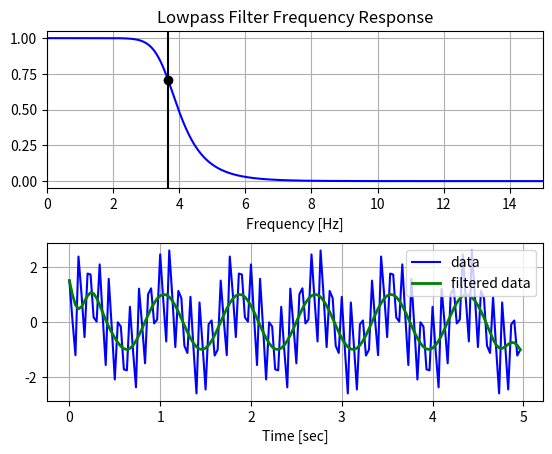

Generate this figure with matplotlib:
import numpy as np
from scipy.signal import butter, lfilter, filtfilt, freqz
import matplotlib.pyplot as plt


def moving_average_filter(data, window_size=5):
    """
    Apply a moving average filter to the specified dimensions of the input data.

    :param y: Input data array
    :param idx: Indices of the dimensions to filter
    :param window_size: Size of the moving average window (must be odd)
    """
    N = data.shape[0]
    D = data.shape[1]
    data_filtered = np.empty_like(data)
    pad_size = window_size // 2

    for dim in range(D):
        padded_data = np.pad(data[:, dim], ((pad_size, pad_size)), mode="edge")
        for i in range(N):
            data_filtered[i, dim] = np.mean(padded_data[i : i + window_size])

    return data_filtered


def butter_lowpass(cutoff, fs, order=5):
    return butter(order, cutoff, fs=fs, btype="lowpass", analog=False)


def butter_lowpass_filter(data, cutoff, fs, order=5):
    b, a = butter_lowpass(cutoff, fs, order=order)
    # y = lfilter(b, a, data)
    y = filtfilt(b, a, data)
    return y


def low_pass_filter(data, order=6, fs=30.0, cutoff=3.667):
    """
    Low-pass Butterworth filter.

    :param data: Input data array
    :param order: Order of the filter
    :param fs: Sampling frequency [Hz]
    :param cutoff: Cutoff frequency [Hz]
    :return: Filtered data array
    """
    return butter_lowpass_filter(data, cutoff, fs, order)


if __name__ == "__main__":
    """
    Test the low-pass filter.
    """
    # Filter requirements.
    order = 6
    fs = 30.0  # sample rate, Hz
    cutoff = 3.667  # desired cutoff frequency of the filter, Hz

    # Test data
    T = 5.0  # seconds
    n = int(T * fs)  # total number of samples
    t = np.linspace(0, T, n, endpoint=False)
    # "Noisy" data.  We want to recover the 1.2 Hz signal from this.
    data = np.sin(1.2 * 2 * np.pi * t) + 1.5 * np.cos(9 * 2 * np.pi * t) + 0.5 * np.sin(12.0 * 2 * np.pi * t)

    # Get the filter coefficients so we can check its frequency response.
    b, a = butter_lowpass(cutoff, fs, order)

    # Plot the frequency response.
    w, h = freqz(b, a, fs=fs, worN=8000)
    plt.subplot(2, 1, 1)
    plt.plot(w, np.abs(h), "b")
    plt.plot(cutoff, 0.5 * np.sqrt(2), "ko")
    plt.axvline(cutoff, color="k")
    plt.xlim(0, 0.5 * fs)
    plt.title("Lowpass Filter Frequency Response")
    plt.xlabel("Frequency [Hz]")
    plt.grid()

    # Demonstrate the use of the filter.
    # First make some data to be filtered.
    T = 5.0  # seconds
    n = int(T * fs)  # total number of samples
    t = np.linspace(0, T, n, endpoint=False)
    # "Noisy" data.  We want to recover the 1.2 Hz signal from this.
    data = np.sin(1.2 * 2 * np.pi * t) + 1.5 * np.cos(9 * 2 * np.pi * t) + 0.5 * np.sin(12.0 * 2 * np.pi * t)

    # Filter the data, and plot both the original and filtered signals.
    y = butter_lowpass_filter(data, cutoff, fs, order)

    plt.subplot(2, 1, 2)
    plt.plot(t, data, "b-", label="data")
    plt.plot(t, y, "g-", linewidth=2, label="filtered data")
    plt.xlabel("Time [sec]")
    plt.grid()
    plt.legend()

    plt.subplots_adjust(hspace=0.35)
    plt.show()
